Run: headless pygame with SDL's dummy video driver; simulated clock (each Clock.tick advances the game by its frame time, no real sleeping); random seed 0; keys injected as events and as key.get_pressed() state; no mouse input; restart key R tapped at the start of phases 3 and 4.
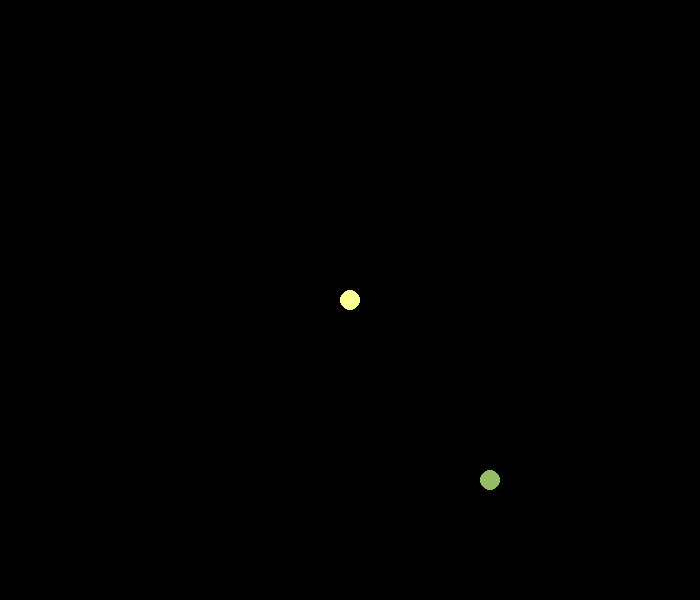
Frame 1 of 4 · flips 1–60 · no input
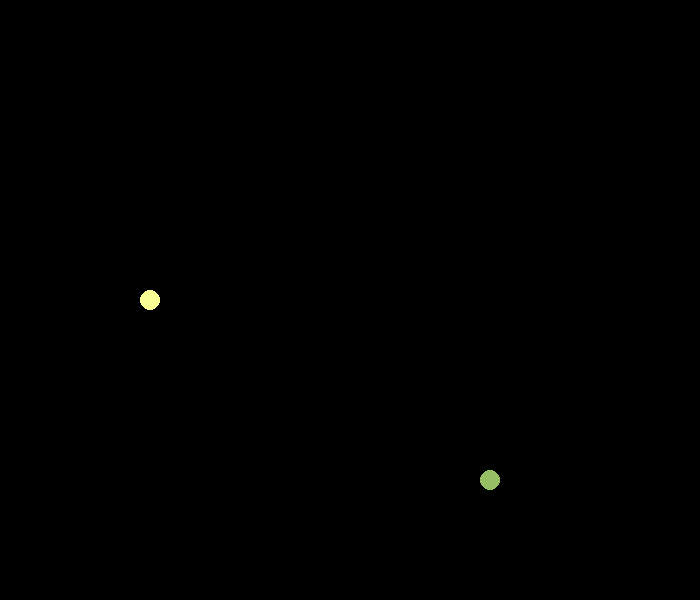
Frame 2 of 4 · flips 61–180 · tapped SPACE, RETURN · held RIGHT (→), D
Frame 3 of 4 · flips 181–300 · tapped R · held DOWN (↓), S · screen unchanged from frame 2, image omitted
Frame 4 of 4 · flips 301–420 · tapped R · held LEFT (←), A, UP (↑), W · screen unchanged from frame 3, image omitted

The pygame program that drew these frames:

# -*- coding: utf-8 -*-
"""futureintern_pd_04.ipynb

Automatically generated by Colab.

Original file is located at
    https://colab.research.google.com/drive/1S7FwldMt6K2t7FaC_DZgE_657NmzYilB
"""

import pygame
import random
import time

# Initialize Pygame
pygame.init()

# Set up display
width, height = 700, 600
game_screen = pygame.display.set_mode((width, height))
pygame.display.set_caption("VRT Snake Game")

# Set up font
font = pygame.font.Font(None, 74)

# Initialize game variables globally
snake_radius = 10
snake_x, snake_y = width // 2, height // 2
modify_x, modify_y = 0, 0
snake_body = [(snake_x, snake_y)]
protein_x, protein_y = random.randrange(0, width - snake_radius * 2, 10), random.randrange(0, height - snake_radius * 2,
                                                                                           10)
game_over = False

# Set up clock
clock = pygame.time.Clock()


def reset_game():
    global snake_x, snake_y, modify_x, modify_y, snake_body, protein_x, protein_y, game_over

    # Initialize variables for a new game
    snake_x, snake_y = width // 2, height // 2
    modify_x, modify_y = 0, 0
    snake_body = [(snake_x, snake_y)]
    protein_x, protein_y = random.randrange(0, width - snake_radius * 2, 10), random.randrange(0,height - snake_radius * 2,10)
    game_over = False


def display_snake():
    global snake_x, snake_y, modify_x, modify_y, protein_x, protein_y, snake_body, game_over

    # Update snake position
    snake_x += modify_x
    snake_y += modify_y

    # Handle screen wrap-around
    if snake_x < 0:
        snake_x = width - snake_radius
    elif snake_x >= width:
        snake_x = 0
    if snake_y < 0:
        snake_y = height - snake_radius
    elif snake_y >= height:
        snake_y = 0

    # Check for collision with protein
    if abs(snake_x - protein_x) < snake_radius * 2 and abs(snake_y - protein_y) < snake_radius * 2:
        protein_x = random.randrange(0, width - snake_radius * 2, 10)
        protein_y = random.randrange(0, height - snake_radius * 2, 10)
    else:
        snake_body.pop(0)

    # Add new head position
    new_head = (snake_x, snake_y)
    snake_body.append(new_head)

    # Check for self-collision
    # Check if new_head collides with any part of the snake body except itself
    if new_head in snake_body[:-1]:
        game_over = True

    # Clear the screen
    game_screen.fill((0, 0, 0))

    # Draw the protein
    pygame.draw.circle(game_screen, (150, 190, 100), (protein_x, protein_y), snake_radius)

    # Draw the snake body
    for (x, y) in snake_body:
        pygame.draw.circle(game_screen, (250, 255, 150), (x, y), snake_radius)

    # Display game over message if needed
    if game_over:
        game_over_text = font.render('Game Over', True, (255, 0, 0))  # Red color for game over
        text_rect = game_over_text.get_rect(center=(width // 2, height // 2 - 40))
        game_screen.blit(game_over_text, text_rect)

        restart_text = font.render('Press R to Restart', True, (255, 255, 255))
        restart_rect = restart_text.get_rect(center=(width // 2, height // 2 + 40))
        game_screen.blit(restart_text, restart_rect)
        pygame.display.update()
        return  # Skip the rest of the loop if game is over

    # Update the display
    pygame.display.update()


# Main game loop
while True:
    for event in pygame.event.get():
        if event.type == pygame.QUIT:
            pygame.quit()
            quit()
        if event.type == pygame.KEYDOWN:
            if event.key == pygame.K_LEFT and modify_x == 0:
                modify_x = -10
                modify_y = 0
            elif event.key == pygame.K_RIGHT and modify_x == 0:
                modify_x = 10
                modify_y = 0
            elif event.key == pygame.K_UP and modify_y == 0:
                modify_x = 0
                modify_y = -10
            elif event.key == pygame.K_DOWN and modify_y == 0:
                modify_x = 0
                modify_y = 10
            elif event.key == pygame.K_r and game_over:  # Press 'R' to restart
                reset_game()

    if not game_over:
        display_snake()
    else:
        # Display the game over message and ask if the player wants to restart
        game_screen.fill((0, 0, 0))
        game_over_text = font.render('Game Over', True, (255, 0, 0))
        text_rect = game_over_text.get_rect(center=(width // 2, height // 2 - 40))
        game_screen.blit(game_over_text, text_rect)

        restart_text = font.render('Press R to Restart', True, (255, 255, 255))
        restart_rect = restart_text.get_rect(center=(width // 2, height // 2 + 40))
        game_screen.blit(restart_text, restart_rect)

        pygame.display.update()

    clock.tick(12)
